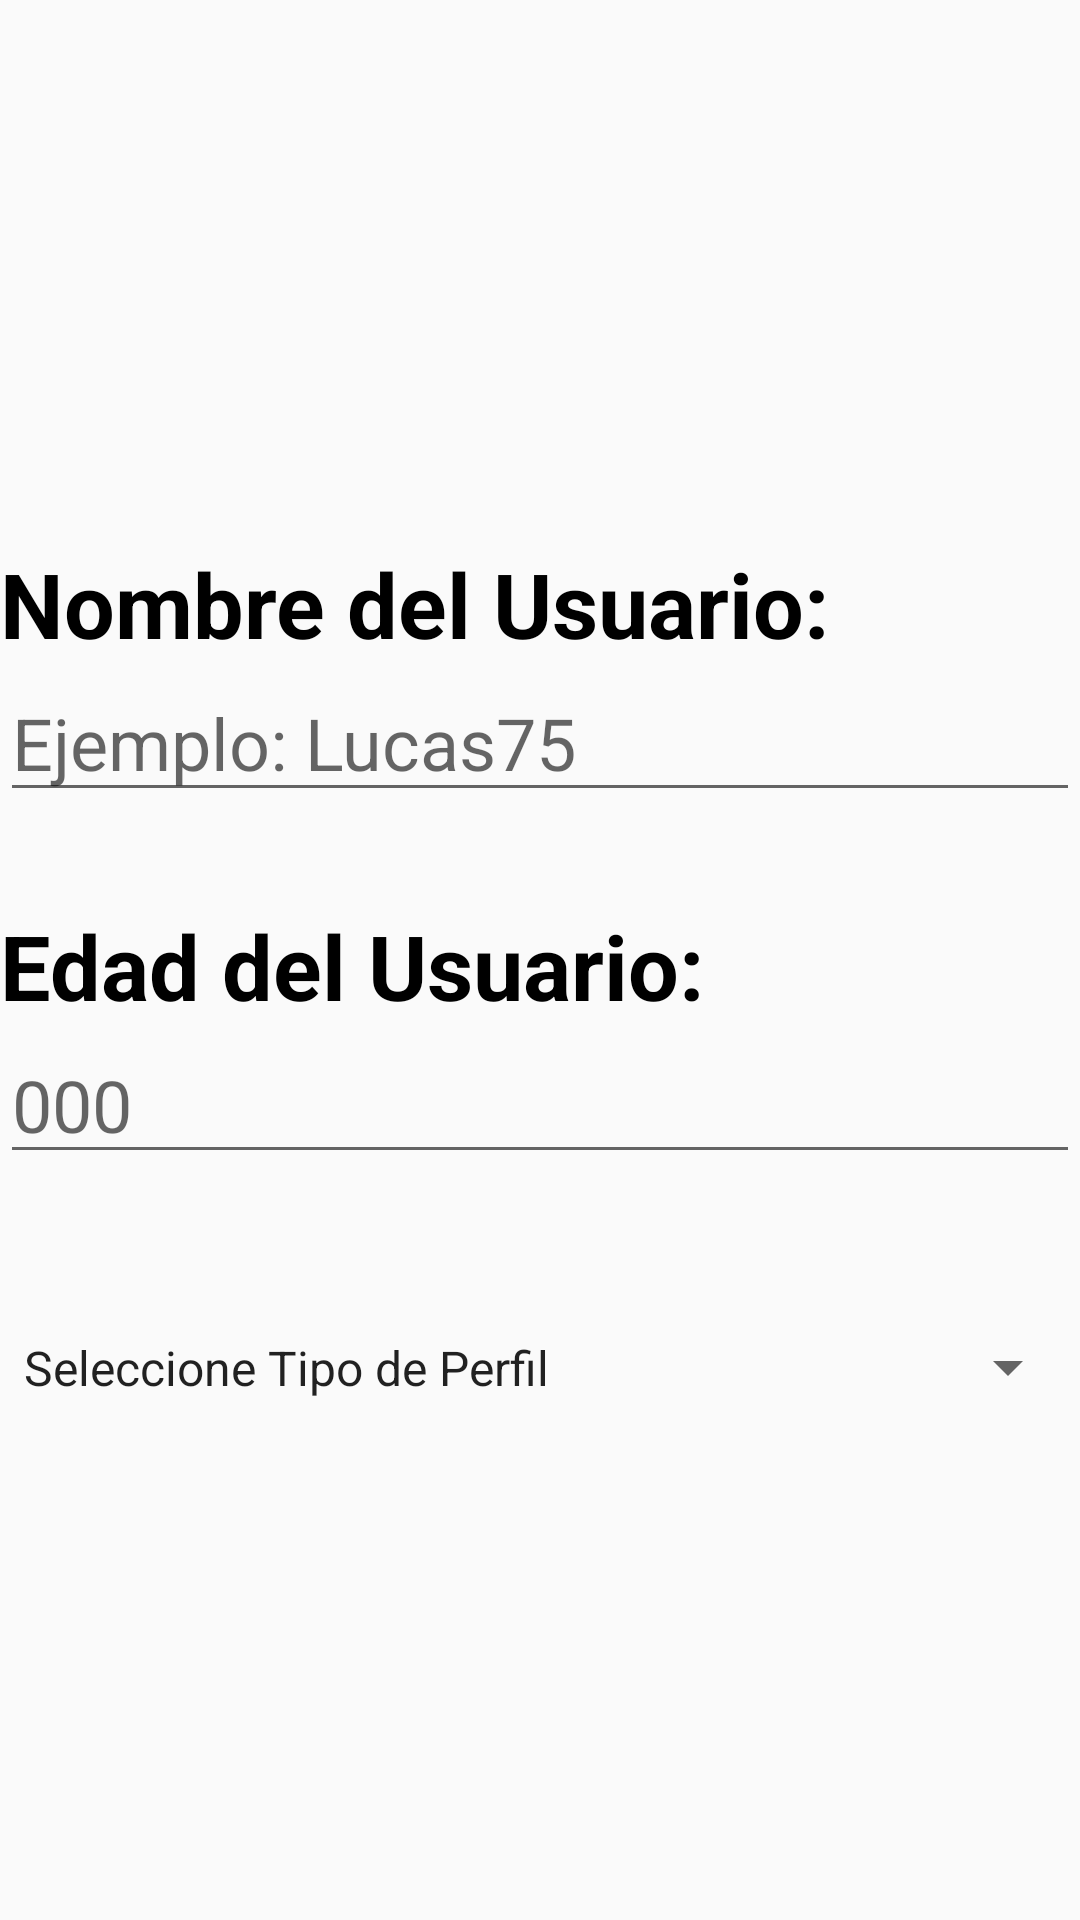

Android layout source for this screen:
<!-- AndroidManifest.xml: application theme Theme.AppCompat.DayNight.DarkActionBar -->
<!-- res/layout/registro.xml -->
<?xml version="1.0" encoding="utf-8"?>
<LinearLayout xmlns:android="http://schemas.android.com/apk/res/android"
    android:layout_width="match_parent"
    android:layout_height="match_parent"
    android:orientation="vertical">

    <ImageView
        android:id="@+id/ivLogo"
        android:layout_width="match_parent"
        android:layout_height="150dp"
        android:src="@drawable/netwix" />

    <View
        android:id="@+id/vseparador4"
        android:layout_width="match_parent"
        android:layout_height="21dp"
        android:layout_margin="5sp"
        android:visibility="invisible" />

    <TextView
        android:id="@+id/tvUsuarioRe"
        android:layout_width="match_parent"
        android:layout_height="wrap_content"
        android:text="@string/NombreU"
        android:textColor="@color/Negro"
        android:textSize="30sp"
        android:textStyle="bold" />

    <EditText
        android:id="@+id/etRegistroU"
        android:layout_width="match_parent"
        android:layout_height="wrap_content"
        android:ems="10"
        android:textSize="24sp"
        android:inputType="text"
        android:hint="@string/NombreUE"
        android:textColor="@color/Negro"
        />

    <View
        android:id="@+id/vseparador5"
        android:layout_width="match_parent"
        android:layout_height="21dp"
        android:layout_margin="5sp"
        android:visibility="invisible" />

    <TextView
        android:id="@+id/tvEdadRe"
        android:layout_width="match_parent"
        android:layout_height="wrap_content"
        android:text="@string/EdadU"
        android:textColor="@color/Negro"
        android:textSize="30sp"
        android:textStyle="bold" />

    <EditText
        android:id="@+id/etEdadRU"
        android:layout_width="match_parent"
        android:layout_height="wrap_content"
        android:ems="10"
        android:textSize="24sp"
        android:inputType="number"
        android:hint="@string/EdadUE"
        android:textColor="@color/Negro"
        />

    <View
        android:id="@+id/vseparador6"
        android:layout_width="match_parent"
        android:layout_height="21dp"
        android:layout_margin="5sp"
        android:visibility="invisible" />

    <Spinner
        android:id="@+id/spnTipoPerfil"
        android:layout_width="match_parent"
        android:layout_height="67dp"
        android:entries="@array/TipoPerfil"
        android:textColor="@color/Negro"
        android:textSize="35sp"
        android:textStyle="bold" />

</LinearLayout>
<!-- resources referenced by this layout -->
<resources>
  <string-array name="TipoPerfil">
          <item>Seleccione Tipo de Perfil</item>
          <item>Infantil</item>
          <item>Adolecente</item>
          <item>Adulto</item>
      </string-array>
  <color name="Negro">#000000</color>
  <string name="EdadU">Edad del Usuario:</string>
  <string name="EdadUE">000</string>
  <string name="NombreU">Nombre del Usuario:</string>
  <string name="NombreUE">Ejemplo: Lucas75</string>
</resources>
